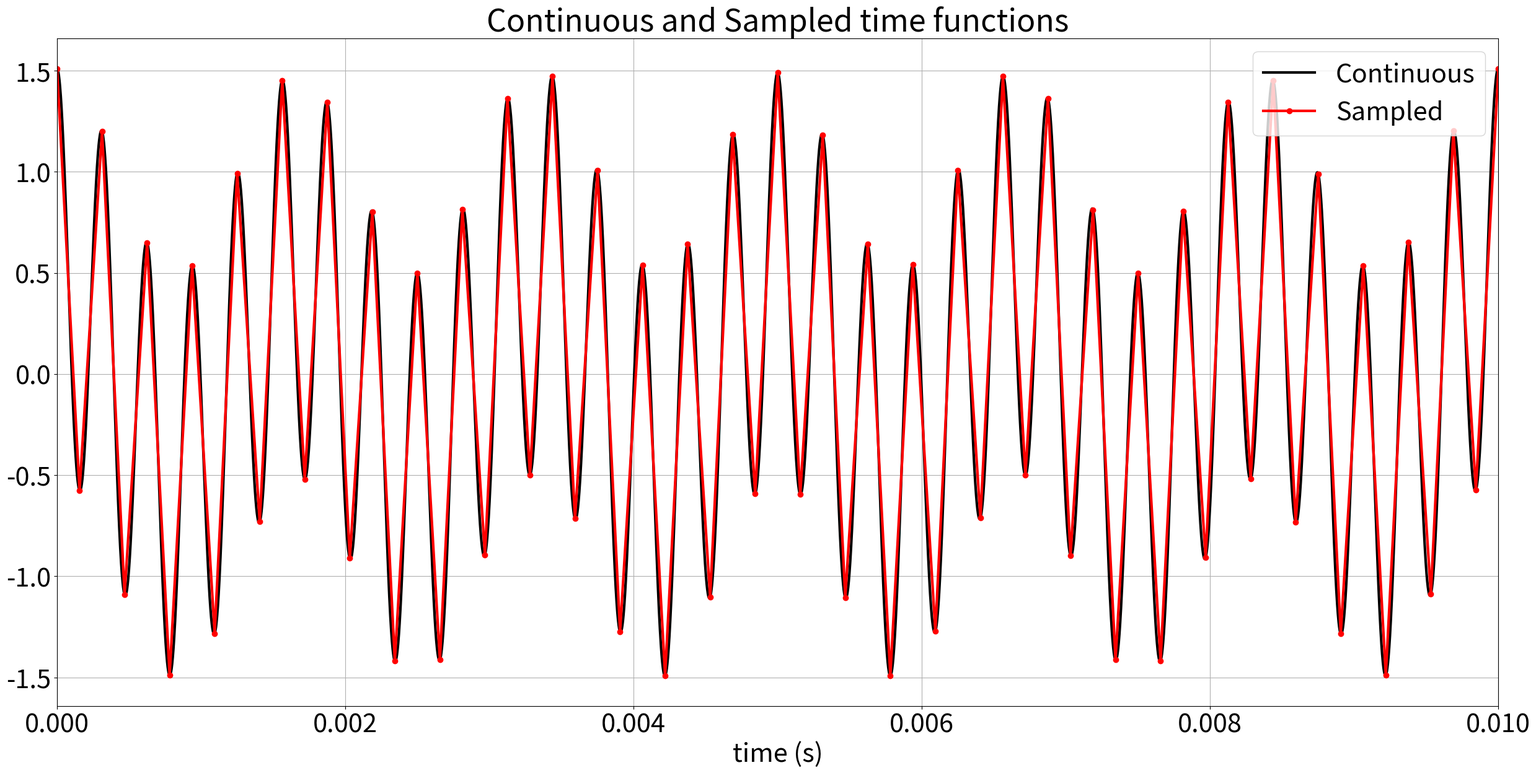
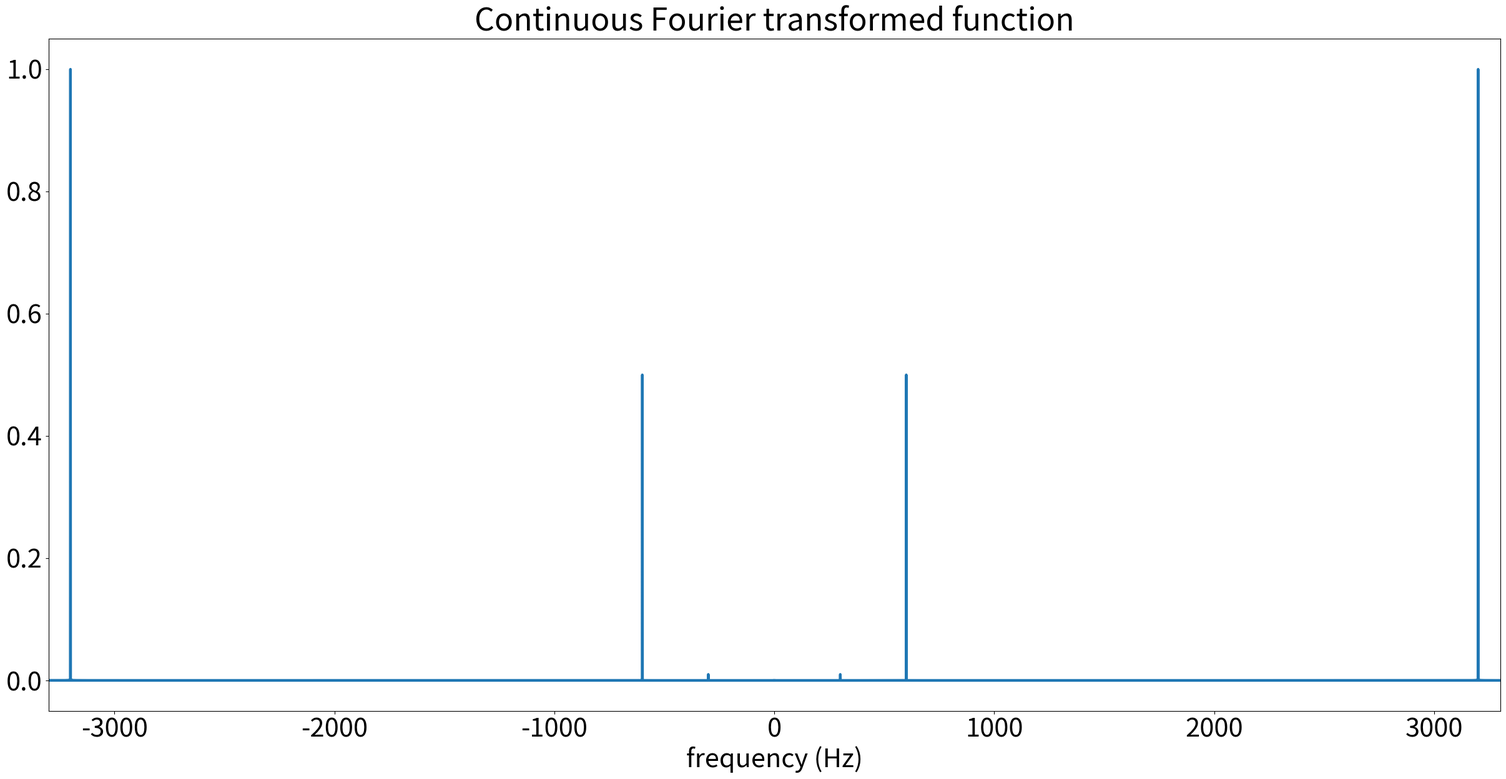
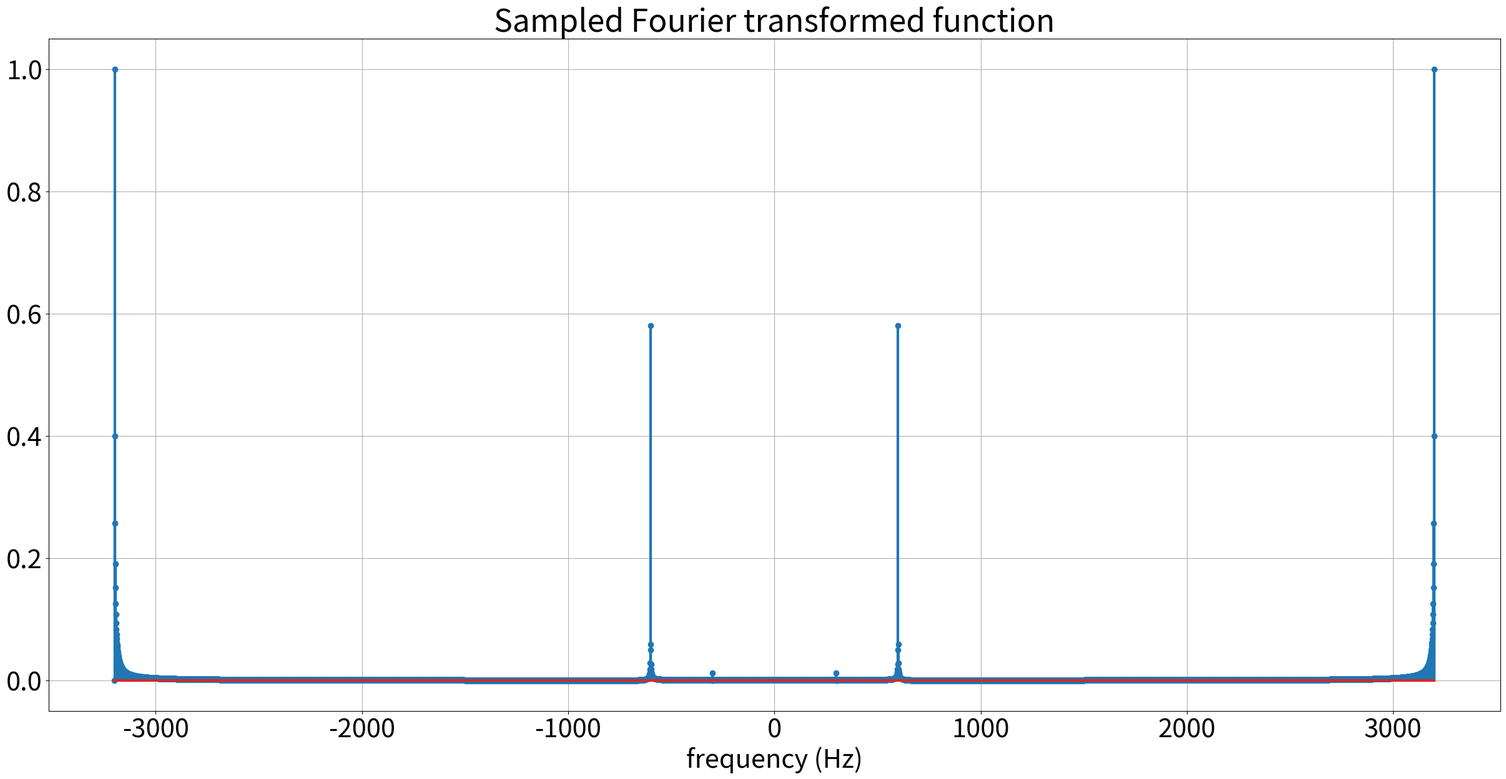
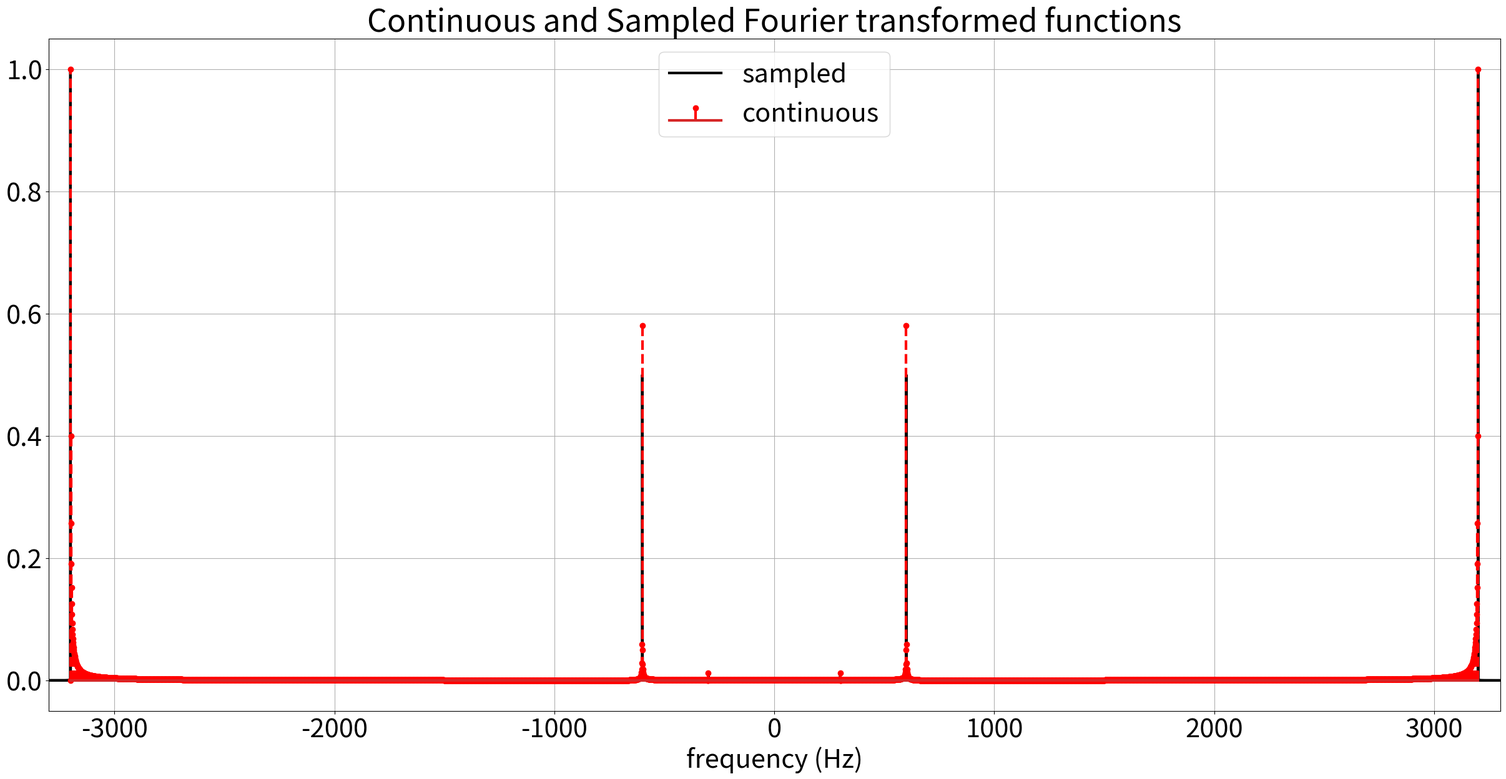
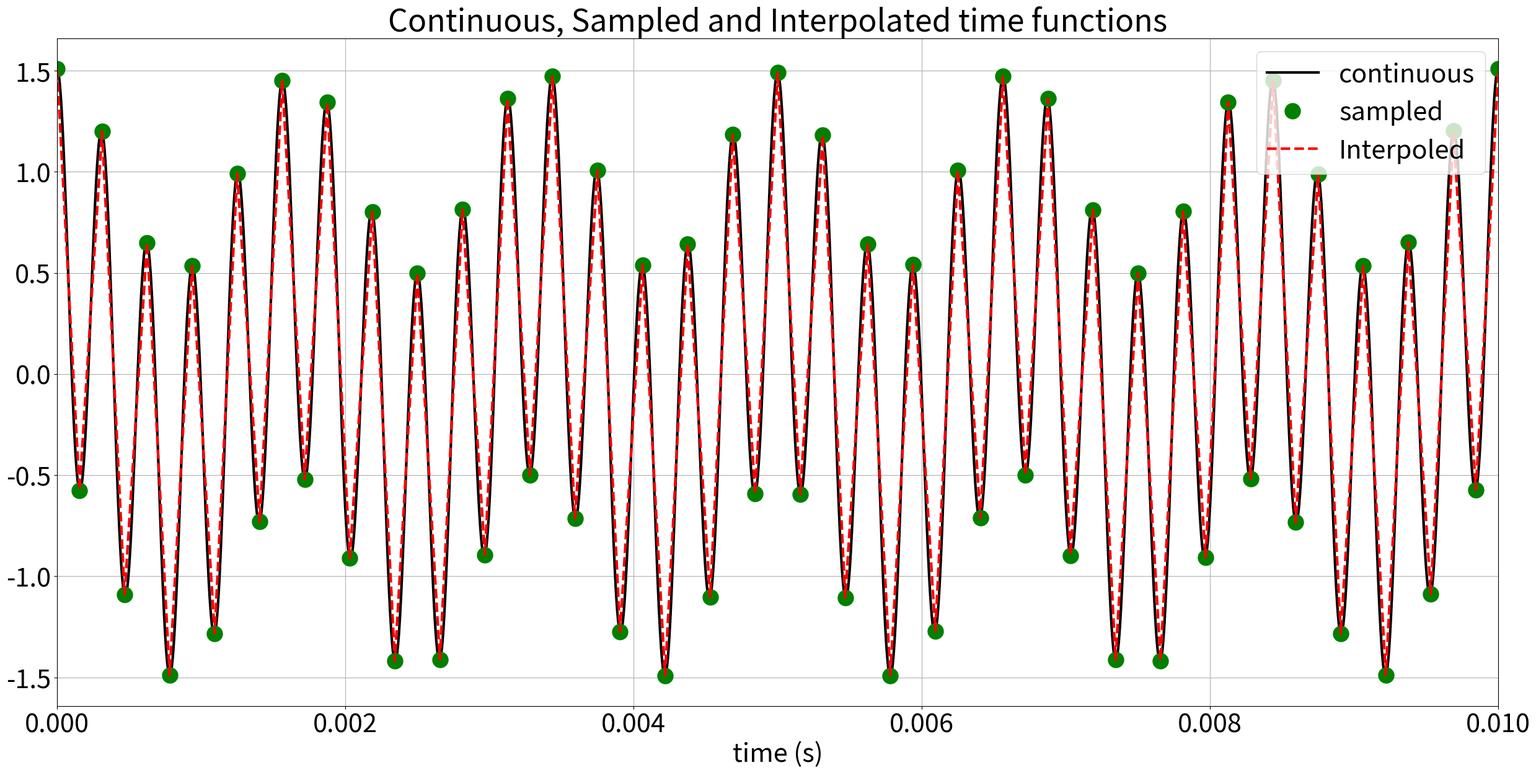

Recreate these plots in Python, in order.
#%%
from matplotlib.pyplot import legend
import numpy as np
import matplotlib.pyplot as plt
import sympy as sp
from numpy import pi
from scipy import signal
from scipy.fft import fftshift
plt.rcParams['lines.linewidth'] = 3
plt.rcParams['font.size'] = 30
plt.rcParams['figure.figsize'] = [30,14]
#%% Function
t = sp.symbols('t')
f = sp.cos(2*np.pi*3200*t) + 0.5*sp.cos(2*np.pi*600*t) + 0.01*sp.cos(2*np.pi*300*t)
x = sp.lambdify(t,f,'numpy')
#%% Continuous
F = 1000000
T = 1/F
t_continuous = np.linspace(0,1,F)
x_continuous = x(t_continuous)
#%% Sampled
Fs = 2*3200
Ts = 1/Fs
t_sampled = np.linspace(0,1,Fs)
x_sampled = x(t_sampled)
# %% Plotting continuous signal
fig = plt.figure()
plt.plot(t_continuous,x_continuous,'-k')
plt.plot(t_sampled,x_sampled,'r-o')
plt.xlim([0,0.01])
plt.xticks([0, 0.002, 0.004, 0.006, 0.008, 0.01])
plt.legend(['Continuous','Sampled'])
plt.xlabel('time (s)')
plt.title('Continuous and Sampled time functions')
plt.grid(True)
plt.show()
fig.savefig('Func.png')
# %% FFT continuous
y_continuous = np.fft.fft(x_continuous)
y_continuous = np.abs(y_continuous)/np.max(np.abs(y_continuous))
nc = x_continuous.size
freq_continuous = np.fft.fftfreq(nc,d=T)#*T*2*pi

#%% plot FFT continuous
fig = plt.figure()
labels = ['-pi','-pi/2','0','pi/2','pi']
plt.plot(freq_continuous,y_continuous)
#plt.xticks(np.arange(-pi,pi+1,pi/2),labels)
plt.xlim([-3200-100,3200+100])
plt.xlabel('frequency (Hz)')
plt.title('Continuous Fourier transformed function')
fig.savefig('fft_continuous.png')

# %% FFT sampled
y_sampled = np.fft.fft(x_sampled)
y_sampled = np.abs(y_sampled)/np.max(np.abs(y_sampled))
n = x_sampled.size
freq_sampled = np.fft.fftfreq(n,d=Ts)#*Ts*2*pi

#%% plot FFT sampled
fig = plt.figure()
plt.stem(freq_sampled,y_sampled)
#plt.xticks(np.arange(-pi,pi+1,pi/2),labels)
#plt.xlim([-3200-100,3200+100])
plt.grid(True)
plt.xlabel('frequency (Hz)')
plt.title('Sampled Fourier transformed function')
fig.savefig('fft_sampled.png')
#%%
fig = plt.figure()
plt.plot(freq_continuous,y_continuous,'k-')
plt.stem(freq_sampled,y_sampled,'r--')
#plt.xticks(np.arange(-pi,pi+1,pi/2),labels)
plt.xlim([-3200-100,3200+100])
plt.xlabel('frequency (Hz)')
plt.title('Continuous and Sampled Fourier transformed functions')
plt.grid(True)
plt.legend(['sampled','continuous'])
fig.savefig('fft_both.png')

#%% Interpolação
x_interpol = np.interp(t_sampled,t_continuous,x_continuous)
fig = plt.figure()
plt.plot(t_continuous,x_continuous,'k-')
plt.plot(t_sampled,x_sampled,'go',markersize=18)
plt.plot(t_sampled,x_interpol,'r--')
plt.xlim([0,0.01])
plt.xlabel('time (s)')
plt.title('Continuous, Sampled and Interpolated time functions')
plt.grid(True)
plt.legend(['continuous','sampled','Interpoled'])
plt.xticks([0, 0.002, 0.004, 0.006, 0.008, 0.01])
fig.savefig('func_interp.png')
